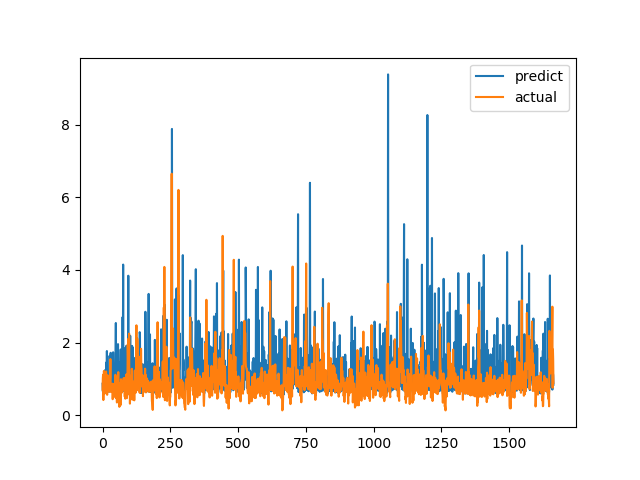

Source data for this figure (header and first rows):
predict, actual
0.8682, 0.7094
0.6589, 1.015
0.682, 1.116
0.7114, 0.4183
0.8453, 1.002
0.6587, 1.219
0.9922, 1.143
0.7334, 0.6528
0.6758, 0.6747
1.234, 0.601
1.245, 0.6695
0.8392, 0.6538
0.6432, 0.7814
0.6657, 1.206
1.454, 0.8469
0.6955, 0.8286
1.768, 0.6482
0.8523, 0.5624
0.8028, 0.7183
0.845, 1.1
0.9141, 0.9542
0.9226, 0.729
0.8506, 0.6694
0.6518, 0.8631
0.6633, 0.6465
0.6539, 0.8223
1.636, 0.9236
0.9011, 0.8301
0.8615, 1.067
0.6968, 1.546
1.719, 0.6827
0.7071, 0.6386
0.8281, 0.6464
1.534, 0.6881
0.6505, 0.7274
0.6505, 0.65
1.509, 0.8694
0.6664, 0.4409
0.637, 0.4519
1.734, 0.7575
1.23, 0.4952
0.8324, 0.6851
0.8266, 0.7244
0.5973, 0.8654
0.6651, 0.74
0.6664, 0.8071
0.6624, 0.8204
0.8815, 1.114
1.529, 1.109
2.54, 0.4751
0.6572, 1.039
1.557, 0.9458
1.519, 0.7878
0.8877, 0.3505
0.8118, 0.9368
0.6292, 0.9868
0.6915, 0.647
1.958, 1.03
1.386, 1.187
1.461, 0.9329
... 1,604 more rows
